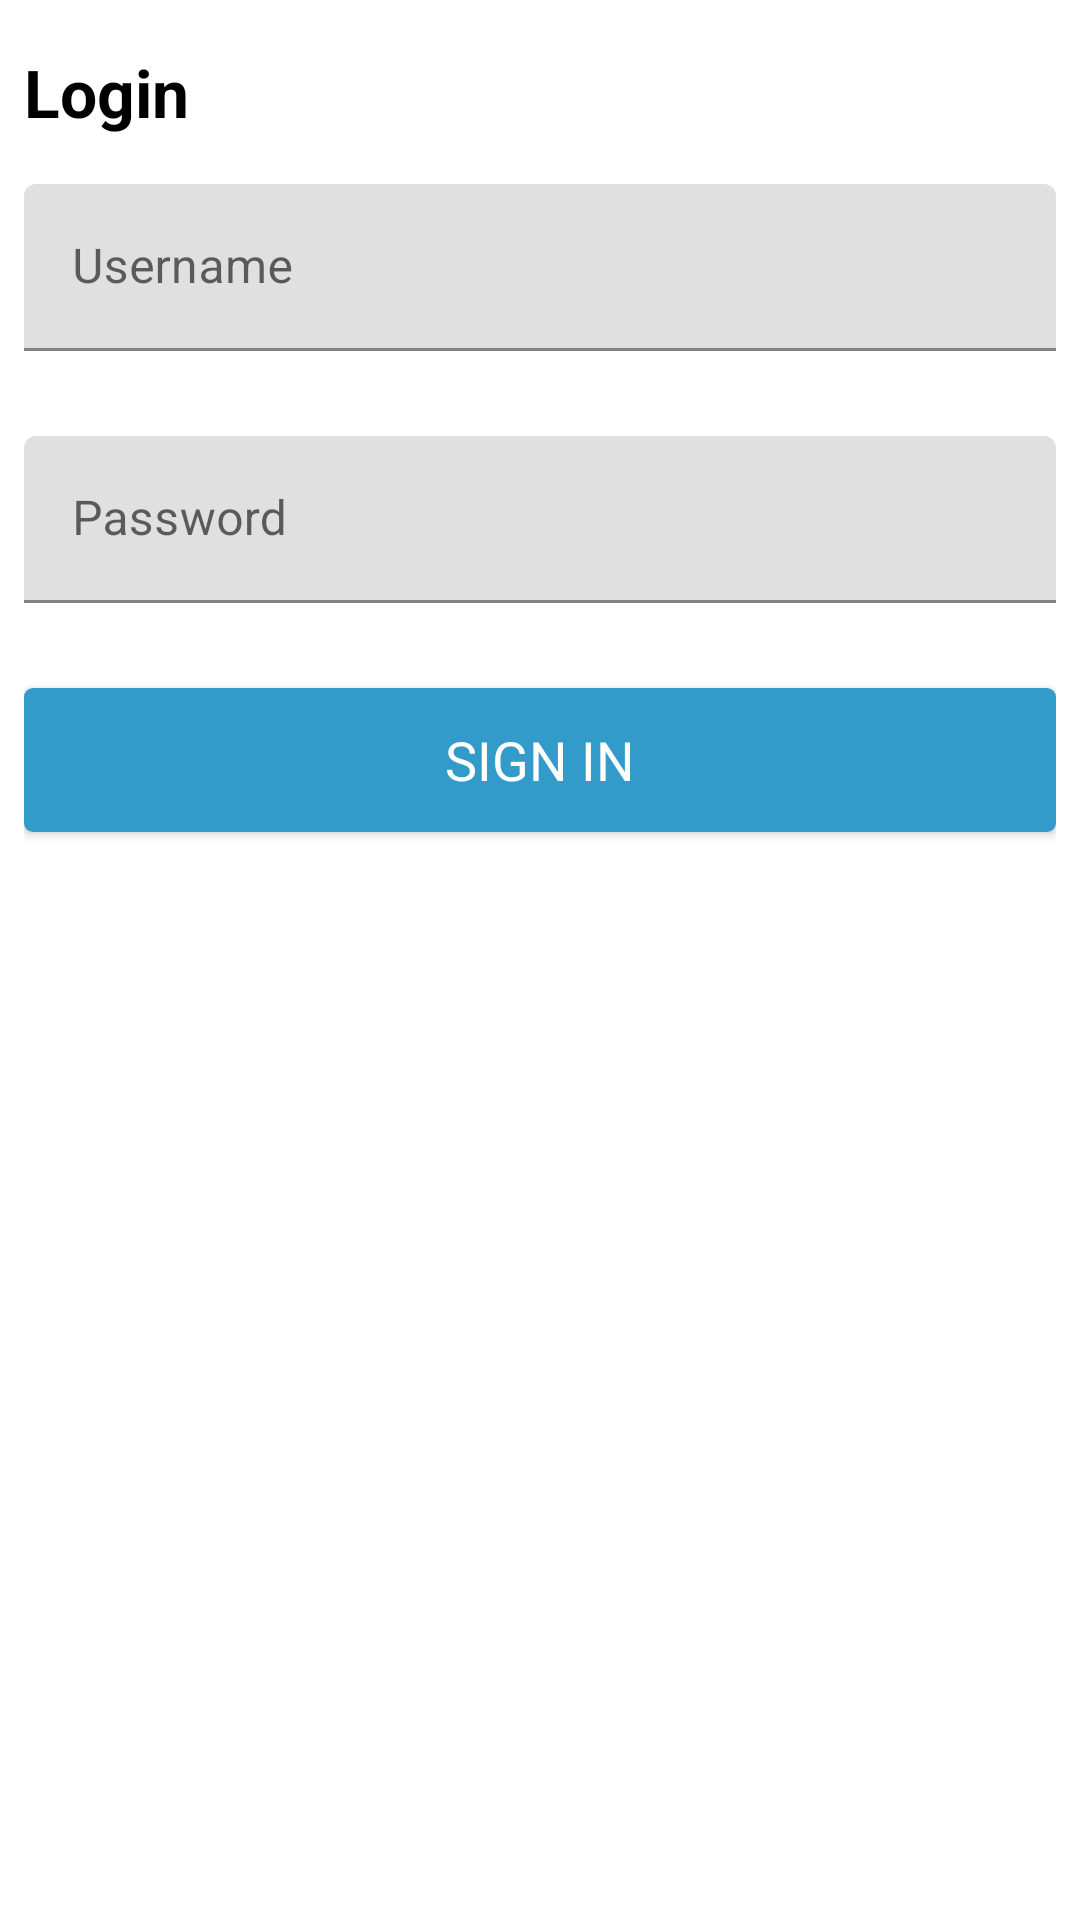

Write the Android layout XML for this screen, with the resource values it uses.
<!-- AndroidManifest.xml: application theme AppTheme -->
<!-- res/layout/activity_login.xml -->
<?xml version="1.0" encoding="utf-8"?>
<androidx.constraintlayout.widget.ConstraintLayout xmlns:android="http://schemas.android.com/apk/res/android"
    xmlns:app="http://schemas.android.com/apk/res-auto"
    xmlns:tools="http://schemas.android.com/tools"
    android:layout_width="match_parent"
    android:layout_height="match_parent"
    tools:context=".activities.LoginActivity">

    <androidx.appcompat.widget.LinearLayoutCompat
        android:id="@+id/login_layout"
        android:layout_width="match_parent"
        android:layout_height="match_parent"
        android:padding="@dimen/field_margin"
        android:orientation="vertical">

        <com.google.android.material.textview.MaterialTextView
            android:layout_width="match_parent"
            android:layout_height="wrap_content"
            android:layout_marginTop="@dimen/field_margin"
            android:layout_marginBottom="@dimen/field_margin"
            android:text="Login"
            android:textAppearance="@android:style/TextAppearance.Large"
            android:textColor="@android:color/black"
            android:textStyle="bold" />

        <com.google.android.material.textfield.TextInputLayout
            android:id="@+id/username_layout"
            android:layout_width="match_parent"
            android:layout_height="wrap_content"
            android:layout_marginTop="@dimen/field_margin"
            app:errorEnabled="true"
            android:hint="Username">

            <com.google.android.material.textfield.TextInputEditText
                android:id="@+id/username"
                android:layout_width="match_parent"
                android:layout_height="wrap_content"
                android:maxLines="1"
                android:inputType="text"/>

        </com.google.android.material.textfield.TextInputLayout>

        <com.google.android.material.textfield.TextInputLayout
            android:id="@+id/password_layout"
            android:layout_width="match_parent"
            android:layout_height="wrap_content"
            android:layout_marginTop="@dimen/field_margin"
            app:errorEnabled="true"
            android:hint="Password" >

            <com.google.android.material.textfield.TextInputEditText
                android:id="@+id/password"
                android:layout_width="match_parent"
                android:layout_height="wrap_content"
                android:maxLines="1"
                android:inputType="textPassword" />

        </com.google.android.material.textfield.TextInputLayout>

        <androidx.appcompat.widget.AppCompatButton
            android:id="@+id/login_button"
            style="@style/PrimaryButton.Inverse"
            android:layout_width="match_parent"
            android:layout_height="wrap_content"
            android:text="Sign In" />

    </androidx.appcompat.widget.LinearLayoutCompat>

</androidx.constraintlayout.widget.ConstraintLayout>
<!-- resources referenced by this layout -->
<resources>
  <dimen name="field_margin">8dp</dimen>
  <style name="PrimaryButton.Inverse" parent="Widget.MaterialComponents.Button">
          <item name="android:background">@drawable/button_inverse</item>
          <item name="android:layout_marginTop">@dimen/field_margin</item>
          <item name="android:textColor">@drawable/button_text_color_inverse</item>
          <item name="android:padding">8dp</item>
          <item name="android:textAppearance">@android:style/TextAppearance.Medium</item>
          <item name="android:textAllCaps">true</item>
      </style>
  <style name="AppTheme" parent="Theme.MaterialComponents.Light.DarkActionBar">
          
          
          <item name="colorPrimaryVariant">@color/purple_700</item>
          <item name="colorOnPrimary">@color/white</item>
  
          
          <item name="colorPrimary">@color/colorPrimary</item>
          <item name="colorPrimaryDark">@color/colorPrimaryDark</item>
          <item name="colorAccent">@color/colorAccent</item>
  
          
          <item name="colorSecondary">@color/teal_200</item>
          <item name="colorSecondaryVariant">@color/teal_700</item>
          <item name="colorOnSecondary">@color/black</item>
          
          <item name="android:statusBarColor">?attr/colorPrimaryVariant</item>
          
      </style>
  <!-- drawable button_inverse (drawable) -->
  <?xml version="1.0" encoding="utf-8"?>
  <selector xmlns:android="http://schemas.android.com/apk/res/android">
      <item android:state_pressed="true">
          <shape>
              <solid android:color="@color/white" />
              <corners android:radius="3dp" />
              <padding android:bottom="8dp" android:left="8dp" android:right="8dp" android:top="8dp" />
          </shape>
      </item>
      <item>
          <shape>
              <solid android:color="@color/behavioBlue" />
              <corners android:radius="3dp" />
              <padding android:bottom="8dp" android:left="8dp" android:right="8dp" android:top="8dp" />
          </shape>
      </item>
  </selector>
  <!-- drawable button_text_color_inverse (drawable) -->
  <?xml version="1.0" encoding="utf-8"?>
  <selector xmlns:android="http://schemas.android.com/apk/res/android">
      <item android:state_pressed="true" android:color="@color/colorPrimary" />
      <item android:color="@color/white" />
  </selector>
  <color name="purple_700">#FF3700B3</color>
  <color name="white">#FFFFFFFF</color>
  <color name="colorPrimary">#329bca</color>
  <color name="colorPrimaryDark">#2f7092</color>
  <color name="colorAccent">#329bca</color>
  <color name="teal_200">#FF03DAC5</color>
  <color name="teal_700">#FF018786</color>
  <color name="black">#FF000000</color>
  <color name="behavioBlue">#329bca</color>
</resources>
